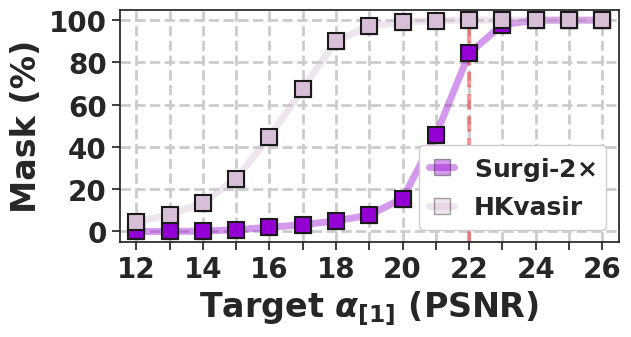
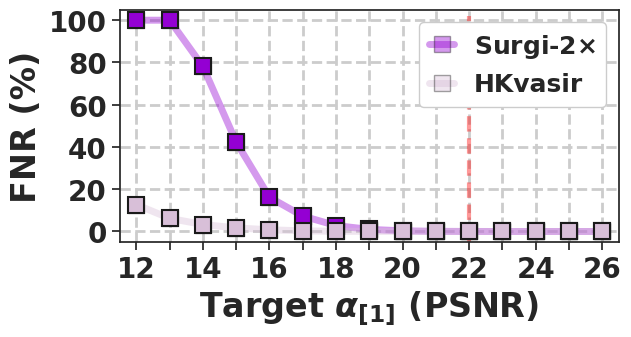
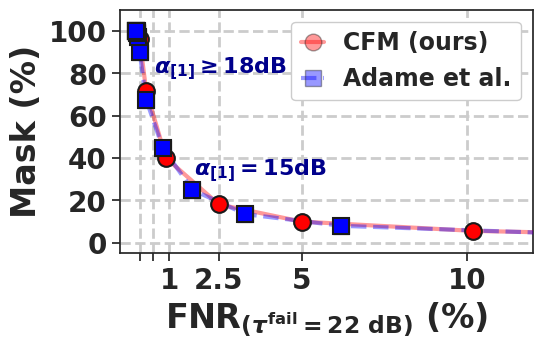

These figures' Python source, in order:
import matplotlib
matplotlib.use('Agg')
import matplotlib.pyplot as plt
plt.rcParams["font.family"] = "sans-serif"
plt.rcParams["font.sans-serif"] = ["Nimbus Sans"]
plt.rcParams['font.weight'] = 'bold'
plt.rcParams['legend.handlelength']=1.0
import seaborn as sns
import os
# configs
sns.set_theme(style="ticks")

import numpy as np
import json

PATH_PLOTS = "./docs/local_data/visualizations/"

results = {
    'surgi4k': {
        'size': {12: 00, 13: 00, 14: 0.2, 15: 0.8, 16: 2.0, 17: 3.2, 18: 5.0, 19: 7.8, 20: 15.6, 21: 45.6, 22: 84.3, 23: 97.9, 24: 100, 25: 100, 26: 100},
        'fnr':  {12: 100, 13: 100, 14: 78.1, 15: 42.3, 16: 16.2, 17: 7.3, 18: 2.8, 19: 1.0, 20: 0.3, 21: 0.08, 22: 0.02, 23: 00, 24: 00, 25: 00, 26: 00, },
    },
    'hkvasir': {
        'size': {12: 4.5, 13: 8.0, 14: 13.5, 15: 25.0, 16: 44.8, 17: 67.6, 18: 90.2, 19: 97.1, 20: 99.2, 21: 99.8, 22: 100, 23: 100, 24: 100, 25: 100, 26: 100},
        'fnr':  {12: 12.7, 13: 6.2, 14: 3.3, 15: 1.7, 16: 0.8, 17: 0.3, 18: 0.1, 19: 0.05, 20: 0.02, 21: 0.01, 22: 00, 23: 00, 24: 00, 25: 00, 26: 00, },
    },
}

results_ours = {
    'hkvasir': {
        'size': [96.4, 71.7, 40.0, 18.1, 10.0,  5.6,  4.0],
        'fnr':  [ 0.1, 0.3,  0.9,  2.5,  5.0, 10.2, 15.0],
    },
}


# Study on the average mask size and FNR given a target PSNR

fig, ax = plt.subplots(figsize=(6.4, 3.6))

plt.plot(results['surgi4k']['size'].keys(), results['surgi4k']['size'].values(), linestyle='-', marker='s', color="darkviolet", alpha=0.4, markersize=12, linewidth=5,
         markeredgecolor='k', zorder=3)
plt.plot(results['hkvasir']['size'].keys(), results['hkvasir']['size'].values(), linestyle='-', marker='s', color="thistle", alpha=0.4, markersize=12, linewidth=5,
         markeredgecolor='k', zorder=3)

plt.legend(labels=[r"Surgi-2$\times$", "HKvasir"], loc='lower right', prop={'weight': 'bold', 'size': 18}, framealpha=1)

plt.plot(results['surgi4k']['size'].keys(), results['surgi4k']['size'].values(), linestyle='none', marker='s', color="darkviolet", alpha=1, markersize=12, linewidth=5,
         markeredgecolor='k', markeredgewidth=1.5, zorder=3)
plt.plot(results['hkvasir']['size'].keys(), results['hkvasir']['size'].values(), linestyle='none', marker='s', color="thistle", alpha=1, markersize=12, linewidth=5,
         markeredgecolor='k', markeredgewidth=1.5, zorder=3)

plt.plot([22, 22], [-5, 102], linestyle='--', marker='none', color="red", linewidth=3, alpha=0.4, zorder=2)

plt.xlabel(r"Target $\alpha_{[1]}$ (PSNR)", fontsize=24, weight="bold")
plt.ylabel(r'Mask (%)', fontsize=24, weight="bold")
plt.tick_params(axis='both', which='major', labelsize=20)
ax = plt.gca()
plt.yticks([0, 20, 40, 60, 80, 100],[0, 20, 40, 60, 80, 100])
plt.xticks([12, 13, 14, 15, 16, 17, 18, 19, 20, 21, 22, 23, 24, 25, 26],
           ["12", "", "14", "", "16", "", "18", "", "20", "", "22", "", "24", "", "26"])
ax = plt.gca().axis()
plt.gca().axis((11.5, 26.5, -5, 105))
ax = plt.gca()
for tick in ax.get_xticklabels():
        tick.set_fontweight('bold')
for tick in ax.get_yticklabels():
        tick.set_fontweight('bold')
plt.tight_layout()
plt.grid(axis="both", linestyle='--', linewidth=2, zorder=-5)

if not os.path.exists(PATH_PLOTS +  "conf_procedure/"):
        os.makedirs(PATH_PLOTS +  "conf_procedure/")
path = PATH_PLOTS +  "conf_procedure/avg_mask_size.png"
fig.set_size_inches(6.5, 3.5)
plt.savefig(path, bbox_inches='tight')
plt.close()


# Study on the average mask size and FNR given a target PSNR

fig, ax = plt.subplots(figsize=(6.4, 3.6))

plt.plot(results['surgi4k']['size'].keys(), results['surgi4k']['fnr'].values(), linestyle='-', marker='s', color="darkviolet", alpha=0.4, markersize=12, linewidth=5,
         markeredgecolor='k', zorder=3)
plt.plot(results['hkvasir']['size'].keys(), results['hkvasir']['fnr'].values(), linestyle='-', marker='s', color="thistle", alpha=0.4, markersize=12, linewidth=5,
         markeredgecolor='k', zorder=3)

plt.legend(labels=[r"Surgi-2$\times$", "HKvasir"], loc='upper right', prop={'weight': 'bold', 'size': 18}, framealpha=1)

plt.plot(results['surgi4k']['size'].keys(), results['surgi4k']['fnr'].values(), linestyle='none', marker='s', color="darkviolet", alpha=1, markersize=12, linewidth=5,
         markeredgecolor='k', markeredgewidth=1.5, zorder=3)
plt.plot(results['hkvasir']['size'].keys(), results['hkvasir']['fnr'].values(), linestyle='none', marker='s', color="thistle", alpha=1, markersize=12, linewidth=5,
         markeredgecolor='k', markeredgewidth=1.5, zorder=3)

plt.plot([22, 22], [-5, 102], linestyle='--', marker='none', color="red", linewidth=3, alpha=0.4, zorder=2)

plt.xlabel(r"Target $\alpha_{[1]}$ (PSNR)", fontsize=24, weight="bold")
plt.ylabel(r'FNR (%)', fontsize=24, weight="bold")
plt.tick_params(axis='both', which='major', labelsize=20)
ax = plt.gca()
plt.yticks([0, 20, 40, 60, 80, 100],[0, 20, 40, 60, 80, 100])
plt.xticks([12, 13, 14, 15, 16, 17, 18, 19, 20, 21, 22, 23, 24, 25, 26],
           ["12", "", "14", "", "16", "", "18", "", "20", "", "22", "", "24", "", "26"])
ax = plt.gca().axis()
plt.gca().axis((11.5, 26.5, -5, 105))
ax = plt.gca()
for tick in ax.get_xticklabels():
        tick.set_fontweight('bold')
for tick in ax.get_yticklabels():
        tick.set_fontweight('bold')
plt.tight_layout()
plt.grid(axis="both", linestyle='--', linewidth=2, zorder=-5)

if not os.path.exists(PATH_PLOTS +  "conf_procedure/"):
        os.makedirs(PATH_PLOTS +  "conf_procedure/")
path = PATH_PLOTS +  "conf_procedure/fnr.png"
fig.set_size_inches(6.5, 3.5)
plt.savefig(path, bbox_inches='tight')
plt.close()

# FNR vs. Mask Size in our method and theirs

fig, ax = plt.subplots(figsize=(4, 4))

plt.plot(results_ours['hkvasir']['fnr'], results_ours['hkvasir']['size'], linestyle='-', marker='o', color="red", alpha=0.4, markersize=12, linewidth=3,
         markeredgecolor='k', zorder=3)
plt.plot(results['hkvasir']['fnr'].values(), results['hkvasir']['size'].values(), linestyle='--', marker='s', color="blue", alpha=0.4, markersize=12, linewidth=3,
         markeredgecolor='k', zorder=3)

plt.legend(labels=["CFM (ours)", "Adame et al."], loc='upper right', prop={'weight': 'bold', 'size': 17}, framealpha=1)

plt.plot(results_ours['hkvasir']['fnr'], results_ours['hkvasir']['size'], linestyle='none', marker='o', color="red", alpha=1, markersize=12, linewidth=3,
         markeredgecolor='k', markeredgewidth=1.5, zorder=3)
plt.plot(results['hkvasir']['fnr'].values(), results['hkvasir']['size'].values(), linestyle='none', marker='s', color="blue", alpha=1, markersize=12, linewidth=3,
         markeredgecolor='k', markeredgewidth=1.5, zorder=3)

plt.ylabel(r"Mask (%)", fontsize=24, weight="bold")
plt.xlabel(r'$\text{FNR}_{({\tau}^{\mathrm{fail}}=22 \ \text{dB})}$ (%)', fontsize=24, weight="bold")
plt.tick_params(axis='both', which='major', labelsize=20)
ax = plt.gca()
plt.yticks([0, 20, 40, 60, 80, 100],[0, 20, 40, 60, 80, 100])
plt.xticks([0.1, 0.5, 1, 2.5, 5, 10], ["", "", "1", "2.5", "5", "10"])
ax = plt.gca().axis()
plt.gca().axis((-0.5, 12, -5, 110))
ax = plt.gca()
for tick in ax.get_xticklabels():
        tick.set_fontweight('bold')
for tick in ax.get_yticklabels():
        tick.set_fontweight('bold')
plt.tight_layout()
plt.grid(axis="both", linestyle='--', linewidth=2, zorder=-5)

mytext = r"$\alpha_{[1]}\geq$18dB"
plt.text(0.55, 80, mytext, fontdict={'color': 'darkblue', 'weight': 'bold', 'size': 16})

mytext = r"$\alpha_{[1]}=$15dB"
plt.text(1.75, 32, mytext, fontdict={'color': 'darkblue', 'weight': 'bold', 'size': 16})

if not os.path.exists(PATH_PLOTS +  "conf_procedure/"):
        os.makedirs(PATH_PLOTS +  "conf_procedure/")
path = PATH_PLOTS +  "conf_procedure/size_fnr.png"
fig.set_size_inches(6.5, 3.5)
plt.savefig(path, bbox_inches='tight')
plt.close()
